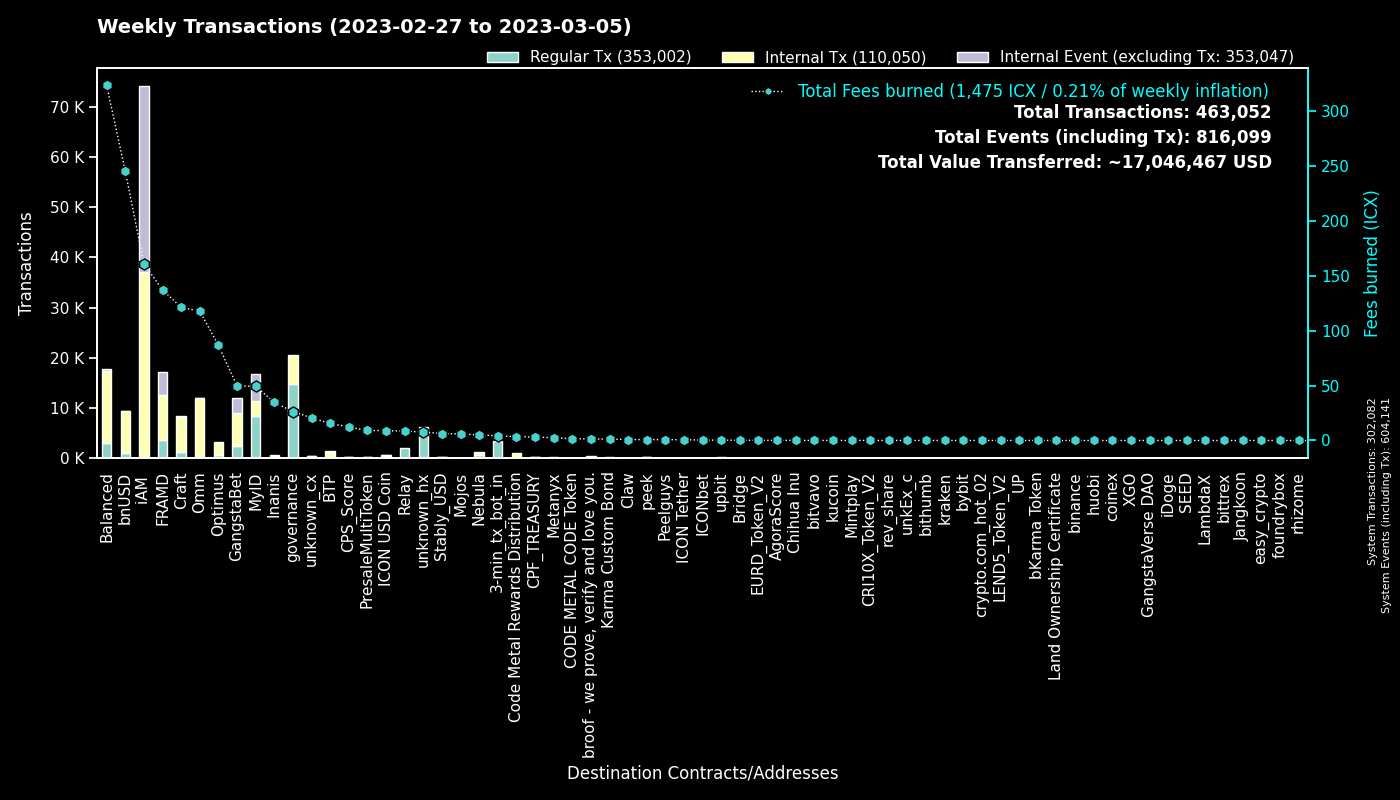

The data file committed next to this chart (first rows):
to, Fees burned, Regular Tx, to_def, Internal Tx, Internal Event (excluding Tx), group
0, 0.0, 302052, System, 30, 302059, System
cx00000000000000000000000000000000000000…, 26.32, 14808, governance, 5692, 0, governance
cx9e3cadcc1a4be3323ea23371b84575abb32703…, 11.22, 5462, MyID_1, 0, 5462, MyID
cx2aa9b28a657e3121b75d3d4fe65e569398645d…, 102.6, 3390, FRAMD Token, 5111, 481, FRAMD
hx11de4e28be4845de3ea392fd8d758655bf766c…, 4.197, 3358, 3-min_tx_bot_in, 0, 0, 3-min_tx_bot_in
cx694e8c9f1a05c8c3719f30d46b97697960e428…, 23.37, 2487, MyID_2, 2487, 0, MyID
cxca5faa5a71d986a2e84dd7e6f5ff791d29901e…, 8.507, 2094, Relay_4, 0, 0, Relay
cxe5c2c460364acc5f8c1d5ca925930043d8d9c9…, 7.156, 1501, GangstaBet Crown, 1609, 0, GangstaBet
cx88fd7df7ddff82f7cc735c871dc519838cb235…, 245.2, 1096, bnUSD, 8295, 108, bnUSD
cx2609b924e33ef00b648a409245c7ea394c4678…, 93.99, 725, balanced_sicx, 3839, 59, Balanced
cx7ecb16e4c143b95e01d05933c17cb986cfe618…, 73.48, 588, CraftRewards, 3531, 43, Craft
cx66d4d90f5f113eba575bf793570135f9b10cec…, 60.65, 490, balanced_loans, 1455, 155, Balanced
cxa0af3165c08318e988cb30993b3048335b94af…, 20.72, 482, balanced_dex, 1446, 0, Balanced
cxba62bb61baf8dd8b6a04633fe33806547785a0…, 14.75, 477, MyID_3, 459, 0, MyID
cx69bcdf1753472c1444188ec3f5188657e30c83…, 1.438, 463, broof - we prove, verify and love you., 0, 0, broof - we prove, verify and love you.
cx2dc662031f3d62bcdba4f63e9bf827767c8475…, 6.365, 453, GangstaBet Skill, 2774, 2943, GangstaBet
hxb568381d35d3e7a6383200e8a0d30310af20b9…, 0.5587, 447, unknown_hx, 0, 0, unknown_hx
cx9c4698411c6d9a780f605685153431dcda0460…, 3.1, 350, Auction, 1476, 4, Craft
cxae3034235540b924dfcc1b45836c293dcc82bf…, 8.925, 326, ICON USD Coin, 397, 2, ICON USD Coin
cxf61cd5a45dc9f91c15aa65831a30a90d59a096…, 46.58, 319, balanced_baln, 2060, 147, Balanced
cx85954d0dae92b63bf5cba03a59ca4ffe687bad…, 2.128, 307, NebulaMultiToken, 333, 0, Nebula
cx14002628a4599380f391f708843044bc93dce2…, 160.3, 294, iAM Div, 36821, 36926, iAM
cxcb455f26a2c01c686fa7f30e1e3661642dd53c…, 72.05, 289, omm_lending, 9596, 0, Omm
cx2e6d0fc0eca04965d06038c8406093337f085f…, 43.86, 280, Craft, 1772, 31, Craft
cxaa99a164586883eed0322d62a31946dfa9491f…, 25.59, 266, optimus_rewards, 794, 14, Optimus
cx10d59e8103ab44635190bd4139dbfd682fa2d0…, 12.03, 245, balanced_rewards, 874, 0, Balanced
cxe971c0a92c58db502e4a224efc6ba311eb1c17…, 31.85, 220, Inanis Treasury, 202, 41, Inanis
cx21e94c08c03daee80c25d8ee3ea22a20786ec2…, 46.29, 206, Balanced Router, 2048, 98, Balanced
cx57d7acf8b5114b787ecdd99ca460c2272e4d91…, 2.643, 205, NebulaPlanetToken, 301, 0, Nebula
cx203d9cd2a669be67177e997b8948ce2c35caff…, 34.13, 187, balanced_dividends, 2096, 46, Balanced
cx1a29259a59f463a67bb2ef84398b30ca56b583…, 39.13, 174, omm_token, 1357, 93, Omm
cx9f4ab72f854d3ccdc59aa6f2c3e2215dd62e87…, 12.45, 171, CPS_Score, 170, 0, CPS_Score
cxcc711062b732ed14954008da8a5b5193b4d486…, 0.3108, 168, peek_1, 0, 0, peek
cx6139a27c15f1653471ffba0b4b88dc15de7e32…, 25.87, 162, gangstabet_token, 1502, 46, GangstaBet
cx44250a12074799e26fdeee75648ae47e2cc842…, 3.382, 154, balanced_governance, 12, 0, Balanced
cx30f18d26f45d990112a4cd4825c0b79af73aac…, 34.57, 147, Yetis, 4040, 4001, FRAMD
cx334db6519871cb2bfd154cec0905ced4ea142d…, 0.5095, 128, unknown_cx, 0, 0, unknown_cx
cx28b2ec885b50c8a93da752f2d0467a67127a70…, 9.967, 112, CROWN, 731, 12, GangstaBet
cx5b5a03cb525a1845d0af3a872d525b18a810ac…, 7.883, 98, btp-0x38.bsc-BTCB, 557, 11, BTP
cx8683d50b9f53275081e13b64fba9d6a56b7c57…, 0.3387, 97, gangstabet_trade, 95, 0, GangstaBet
cx7b1843b7ef5368a080ccf59c0a9d1bdec474f9…, 5.135, 97, optimus_dividends, 661, 0, Optimus
cx43e2eec79eb76293c298f2b17aec06097be606…, 1.9, 93, balanced_staking, 265, 1, Balanced
cx785d504f44b5d2c8dac04c5a1ecd75f18ee57d…, 11.24, 85, Finance Token, 478, 8, Optimus
hx49b1556654e51f52d59a8222b4737ee7dccc6d…, 0.1038, 83, upbit_cold_02, 0, 0, upbit
cx96f98f59f1dc144709fd294d4b906c74f5d709…, 0.1598, 72, EURD_Token_V2, 72, 0, EURD_Token_V2
hxa390d24fdcba68515b492ffc553192802706a1…, 0.085, 68, bitvavo_hot, 0, 0, bitvavo
cxcaef4255ec5cb784594655fa5ff62ce09a4f8d…, 0.4972, 63, peek_3, 63, 0, peek
cx288d13e1b63563459a2ac6179f237711f6851c…, 5.792, 58, btp-0x38.bsc-ETH, 350, 17, BTP
cx58ba7c1b70678d222711f0965c076ab794c6eb…, 0.8175, 54, Karma Custom Bond, 108, 0, Karma Custom Bond
hxbb984f278abd66ae2155edbd91f8c87ce98411…, 0.06625, 53, kucoin, 0, 0, kucoin
cx82c8c091b41413423579445032281bca5ac14f…, 0.2632, 50, Craft, 50, 13, Craft
cx23a91ee3dd290486a9113a6a42429825d813de…, 1.465, 50, BTP Message Center, 111, 48, BTP
cxbb2871f468a3008f80b08fdde5b8b951583acf…, 6.314, 49, Stably_USD, 263, 3, Stably_USD
cx8dc674ce709c518bf1a6058a2722a59f94b6fb…, 1.939, 49, Balanced StakedLP, 147, 0, Balanced
hx133323c2e990994816b548a9e7eb080a5eac80…, 0.05625, 45, unknown_hx, 0, 0, unknown_hx
hx85532472e789802a943bd34a8aeb86668bc232…, 0.05375, 43, unkEx_c_01, 0, 0, unkEx_c
hx68646780e14ee9097085f7280ab137c3633b4b…, 0.0525, 42, kraken_hot, 0, 0, kraken
hx6b91c8dea3114de74ecfa85908b875778c2b59…, 0.05, 40, bybit, 0, 0, bybit
hx078d81cce09024f96fd6d358ad1668d55a2ff9…, 0.04875, 39, unknown_hx, 0, 0, unknown_hx
cx943cf4a4e4e281d82b15ae0564bbdcbf8114b3…, 0.29, 37, NebulaSpaceshipToken, 43, 0, Nebula
... 1,679 more rows
